Labelled photos from "dataset", an image-classification folder in UtrechtUniversity/insects. The possible labels are: ant, bee, bee apis, bee bombus, beetle, beetle coccinellidae, beetle oedemeridae, bug, bug graphosoma, fly, fly empididae, fly sarcophagidae, fly small, hfly episyr, hfly eristal, hfly eupeo, hfly myathr, hfly sphaero, hoverfly syrphus, lepi, background non-insect, bird non-insect, dirt non-insect, shadow non-insect, scorpionfly, wasp.

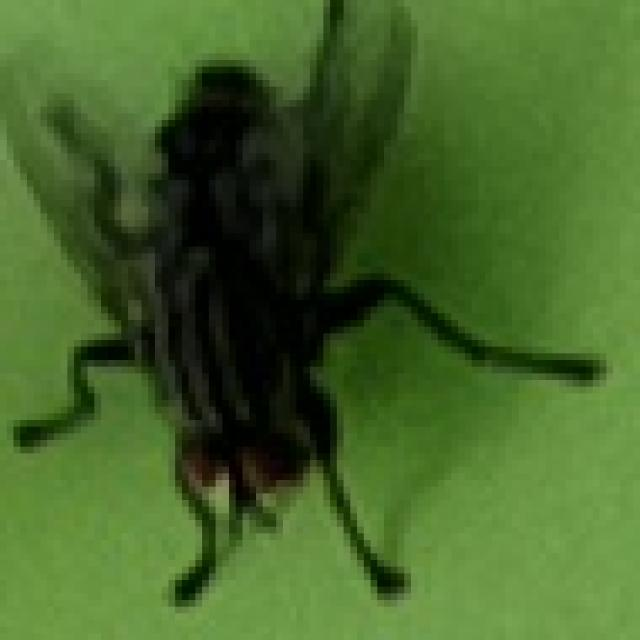
Label: fly sarcophagidae

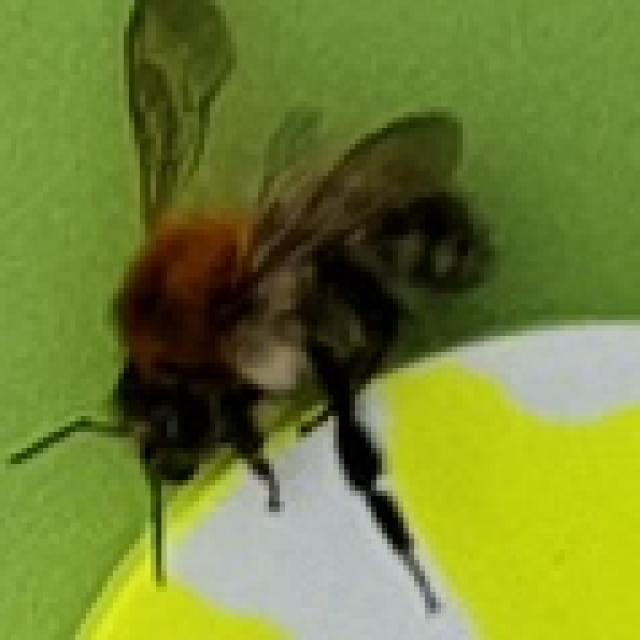
Label: bee bombus

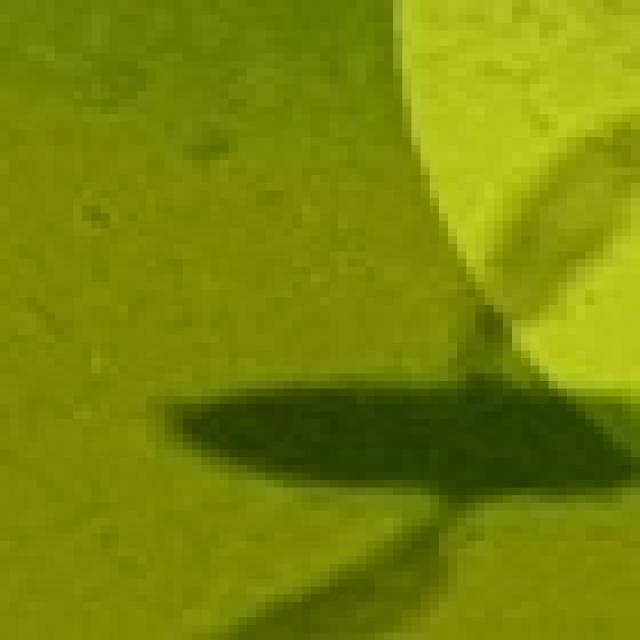
Label: shadow non-insect

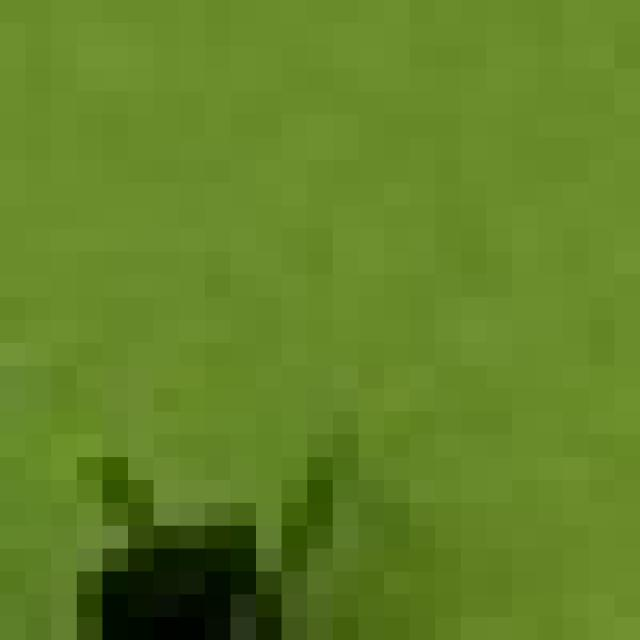
Label: background non-insect

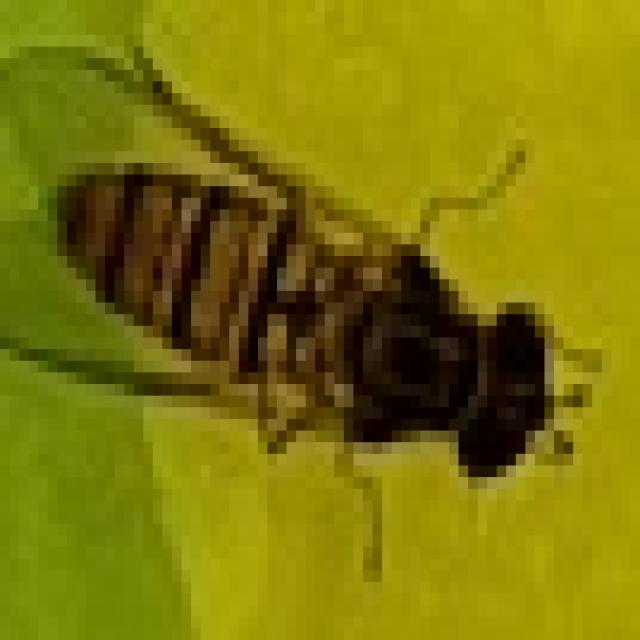
Label: hfly episyr

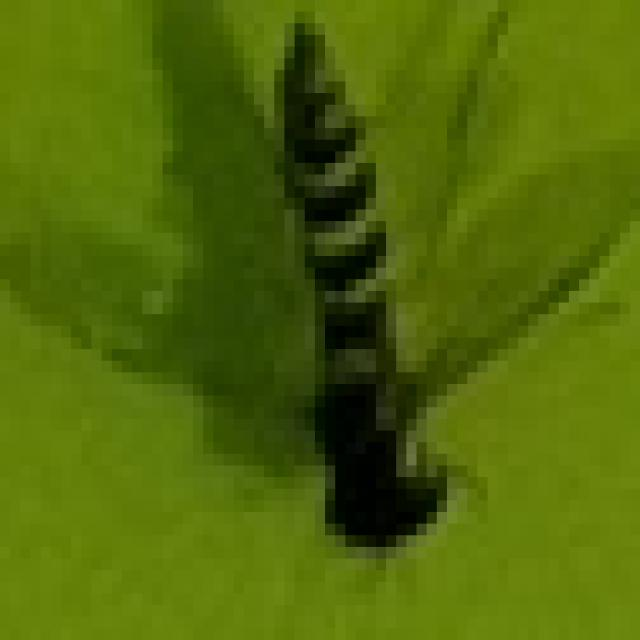
Label: hfly sphaero
